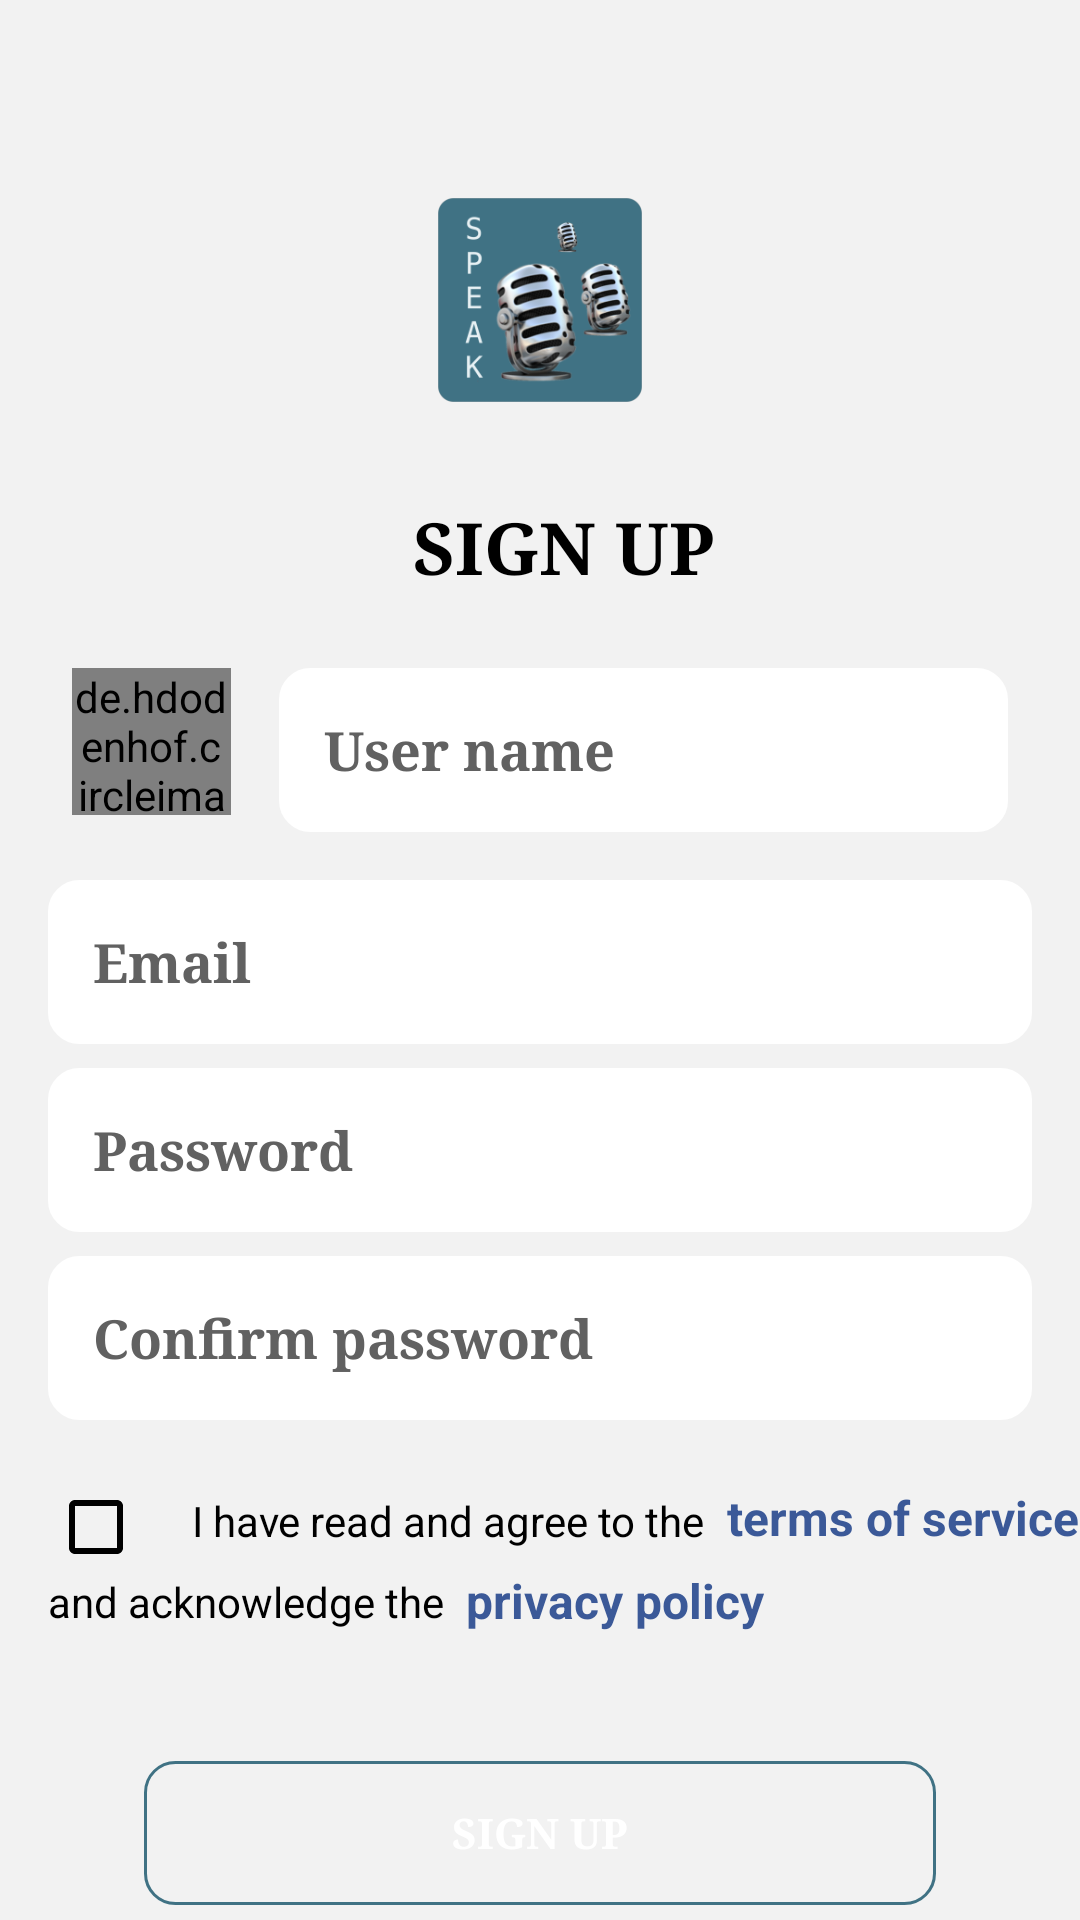

Layout XML and referenced resources for this Android screen:
<!-- AndroidManifest.xml: application theme Theme.EnglishSpeakingLessons -->
<!-- res/layout/activity_signup_page.xml -->
<?xml version="1.0" encoding="utf-8"?>
<androidx.constraintlayout.widget.ConstraintLayout xmlns:android="http://schemas.android.com/apk/res/android"
    xmlns:app="http://schemas.android.com/apk/res-auto"
    xmlns:tools="http://schemas.android.com/tools"
    android:layout_width="match_parent"
    android:layout_height="match_parent"
    android:orientation="vertical"
    android:background="@color/grey"
    tools:context=".api.activity.SignupPageActivity">


    <LinearLayout
        android:layout_width="match_parent"
        android:layout_height="match_parent"
        android:orientation="vertical"
        app:layout_constraintBottom_toBottomOf="parent"
        app:layout_constraintEnd_toEndOf="parent"
        app:layout_constraintStart_toStartOf="parent"
        app:layout_constraintTop_toTopOf="parent">


        <LinearLayout
            android:layout_width="wrap_content"
            android:layout_height="wrap_content"
            android:layout_gravity="center"
            android:layout_marginTop="50dp"
            android:layout_marginBottom="16dp"
            android:orientation="vertical">


            <ImageView
                android:id="@+id/signupPageImageView"
                android:layout_width="100dp"
                android:layout_height="100dp"
                android:layout_gravity="center_horizontal"
                android:src="@mipmap/ic_launcher_foreground" />

            <TextView
                android:id="@+id/textView3"
                android:layout_width="wrap_content"
                android:layout_height="wrap_content"
                android:layout_marginStart="16dp"
                android:layout_marginTop="16dp"
                android:fontFamily="serif"
                android:text="SIGN UP"
                android:textColor="@color/black"
                android:textSize="24sp"
                android:textStyle="bold"
                app:layout_constraintEnd_toEndOf="parent"
                app:layout_constraintStart_toStartOf="parent"
                app:layout_constraintTop_toBottomOf="@+id/signupPageImageView" />


        </LinearLayout>


        <LinearLayout
            android:id="@+id/linearLayout"
            android:layout_width="match_parent"
            android:layout_height="wrap_content"
            android:orientation="horizontal"
            android:padding="8dp"
            app:layout_constraintTop_toBottomOf="@+id/textView3"
            tools:layout_editor_absoluteX="8dp">


            <de.hdodenhof.circleimageview.CircleImageView
                android:id="@+id/signupPageCircleImgView"
                android:layout_width="53dp"
                android:layout_height="49dp"
                android:layout_marginStart="16dp"
                android:layout_marginEnd="16dp"
                android:src="@drawable/ic_person_24"
                android:background="@color/white"/>


            <EditText
                android:id="@+id/signupPageUserNameEditText"
                android:layout_width="match_parent"
                android:layout_height="wrap_content"
                android:layout_marginEnd="16dp"
                android:background="@drawable/textview_border"
                android:backgroundTint="@color/white"
                android:fontFamily="serif"
                android:hint="User name"
                android:padding="15dp"
                android:selectAllOnFocus="true"
                android:textColor="@color/black"
                android:textColorHint="@color/darker_grey"
                android:textSize="18dp"
                android:textStyle="bold" />

        </LinearLayout>


        <LinearLayout
            android:layout_width="match_parent"
            android:layout_height="wrap_content"
            android:layout_marginTop="8dp"
            android:orientation="vertical">


            <EditText
                android:id="@+id/signupPageEmailEditText"
                android:layout_width="match_parent"
                android:layout_height="wrap_content"
                android:layout_marginStart="16dp"
                android:layout_marginEnd="16dp"
                android:background="@drawable/textview_border"
                android:backgroundTint="@color/white"
                android:fontFamily="serif"
                android:hint="Email"
                android:textColorHint="@color/darker_grey"
                android:inputType="textEmailAddress"
                android:padding="15dp"
                android:selectAllOnFocus="true"
                android:textColor="@color/black"
                android:textSize="18dp"
                android:textStyle="bold" />


            <EditText
                android:id="@+id/signupPagePassEditText"
                android:layout_width="match_parent"
                android:layout_height="wrap_content"
                android:layout_marginStart="16dp"
                android:layout_marginTop="8dp"
                android:layout_marginEnd="16dp"
                android:background="@drawable/textview_border"
                android:backgroundTint="@color/white"
                android:fontFamily="serif"
                android:hint="Password"
                android:inputType="numberPassword"
                android:padding="15dp"
                android:textColorHint="@color/darker_grey"
                android:selectAllOnFocus="true"
                android:textColor="@color/black"
                android:textSize="18dp"
                android:textStyle="bold" />


            <EditText
                android:id="@+id/signupPageConfirmPassEditText"
                android:layout_width="match_parent"
                android:layout_height="wrap_content"
                android:layout_marginStart="16dp"
                android:layout_marginTop="8dp"
                android:layout_marginEnd="16dp"
                android:background="@drawable/textview_border"
                android:backgroundTint="@color/white"
                android:fontFamily="serif"
                android:hint="Confirm password"
                android:inputType="numberPassword"
                android:padding="15dp"
                android:selectAllOnFocus="true"
                android:textColor="@color/black"
                android:textSize="18dp"
                android:textColorHint="@color/darker_grey"
                android:textStyle="bold" />

        </LinearLayout>

        <androidx.constraintlayout.widget.ConstraintLayout
            android:layout_width="match_parent"
            android:layout_height="wrap_content"
            android:orientation="horizontal">


            <CheckBox
                android:id="@+id/signupPageCheckbox"
                android:layout_width="40dp"
                android:layout_height="40dp"
                android:layout_marginStart="16dp"
                android:buttonTint="@color/black"
                app:layout_constraintBottom_toBottomOf="parent"
                app:layout_constraintStart_toStartOf="parent"
                app:layout_constraintTop_toTopOf="parent" />

            <TextView
                android:id="@+id/textView4"
                android:layout_width="wrap_content"
                android:layout_height="wrap_content"
                android:layout_gravity="center_horizontal"
                android:layout_marginStart="8dp"
                android:layout_marginBottom="4dp"
                android:text="I have read and agree to the "
                android:textColor="@color/black"
                app:layout_constraintBottom_toBottomOf="parent"
                app:layout_constraintStart_toEndOf="@+id/signupPageCheckbox"
                app:layout_constraintTop_toTopOf="parent" />


            <TextView
                android:id="@+id/signupPageTermsOfServiceTextView"
                android:layout_width="wrap_content"
                android:layout_height="wrap_content"
                android:layout_marginStart="4dp"
                android:layout_marginTop="4dp"
                android:layout_marginBottom="10dp"
                android:text="terms of service"
                android:textColor="#3b5998"
                android:textSize="16dp"
                android:textStyle="bold"
                app:layout_constraintBottom_toBottomOf="parent"
                app:layout_constraintStart_toEndOf="@+id/textView4"
                app:layout_constraintTop_toTopOf="parent" />


            <TextView
                android:id="@+id/textView5"
                android:layout_width="wrap_content"
                android:layout_height="wrap_content"
                android:layout_marginStart="16dp"
                android:layout_marginTop="8dp"
                android:text="and acknowledge the "
                android:textColor="@color/black"
                app:layout_constraintStart_toStartOf="parent"
                app:layout_constraintTop_toBottomOf="@+id/textView4" />


            <TextView
                android:id="@+id/signupPagePrivacyPolicyTextView"
                android:layout_width="wrap_content"
                android:layout_height="wrap_content"
                android:layout_marginStart="4dp"
                android:layout_marginTop="6dp"
                android:text="privacy policy"
                android:textColor="#3b5998"
                android:textSize="16dp"
                android:textStyle="bold"
                app:layout_constraintStart_toEndOf="@+id/textView5"
                app:layout_constraintTop_toBottomOf="@+id/signupPageTermsOfServiceTextView" />

        </androidx.constraintlayout.widget.ConstraintLayout>

        <TextView
            android:id="@+id/signupPageErrorMessage"
            android:layout_width="match_parent"
            android:layout_height="wrap_content"
            android:layout_marginStart="16dp"
            android:layout_marginTop="8dp"
            android:layout_marginBottom="8dp"
            android:fontFamily="serif"
            android:hint="error"
            android:textColor="@color/red"
            android:textColorHint="@color/red"
            android:visibility="invisible" />


        <LinearLayout
            android:layout_width="match_parent"
            android:layout_height="wrap_content"
            android:layout_marginTop="8dp"
            android:orientation="vertical">


            <Button
                android:id="@+id/signupPageSignupBtn"
                android:layout_width="match_parent"
                android:layout_height="wrap_content"
                android:layout_marginStart="48dp"
                android:layout_marginEnd="48dp"
                android:background="@drawable/btn_round_border"
                android:fontFamily="serif"
                android:text="SIGN UP"
                android:textColor="@color/white"
                android:textStyle="bold" />


        </LinearLayout>


        <Button
            android:id="@+id/signupPageSignupWithPhoneBtn"
            android:layout_width="match_parent"
            android:layout_height="wrap_content"
            android:layout_gravity="bottom"
            android:layout_marginStart="48dp"
            android:layout_marginTop="70dp"
            android:layout_marginEnd="48dp"
            android:background="@drawable/btn_round_border"
            android:fontFamily="serif"
            android:text="SIGN UP WITH PHONE"
            android:textColor="@color/white"
            android:textStyle="bold" />


    </LinearLayout>


    <ProgressBar
        android:id="@+id/signupPageProgressBar"
        android:layout_width="wrap_content"
        android:layout_height="wrap_content"
        app:layout_constraintBottom_toBottomOf="parent"
        app:layout_constraintEnd_toEndOf="parent"
        app:layout_constraintStart_toStartOf="parent"
        app:layout_constraintTop_toTopOf="parent"
        android:elevation="10dp"
        android:visibility="invisible"/>







</androidx.constraintlayout.widget.ConstraintLayout>
<!-- resources referenced by this layout -->
<resources>
  <color name="black">#FF000000</color>
  <color name="darker_grey">#616161</color>
  <color name="grey">#F2F2F2</color>
  <color name="red">#D31616</color>
  <color name="white">#FFFFFF</color>
  <!-- drawable btn_round_border (drawable) -->
  <?xml version="1.0" encoding="utf-8"?>
  <shape android:shape="rectangle" xmlns:android="http://schemas.android.com/apk/res/android">
      <stroke android:color="@color/primary_btn_background"
          android:width="1dp"
          />
      <corners android:radius="10dp"/>
  </shape>
  <!-- drawable ic_person_24 (drawable) -->
  <vector xmlns:android="http://schemas.android.com/apk/res/android"
      android:width="24dp"
      android:height="24dp"
      android:viewportWidth="24"
      android:viewportHeight="24"
      android:tint="#616161">
    <path
        android:fillColor="@android:color/black"
        android:pathData="M12,5.9c1.16,0 2.1,0.94 2.1,2.1s-0.94,2.1 -2.1,2.1S9.9,9.16 9.9,8s0.94,-2.1 2.1,-2.1m0,9c2.97,0 6.1,1.46 6.1,2.1v1.1L5.9,18.1L5.9,17c0,-0.64 3.13,-2.1 6.1,-2.1M12,4C9.79,4 8,5.79 8,8s1.79,4 4,4 4,-1.79 4,-4 -1.79,-4 -4,-4zM12,13c-2.67,0 -8,1.34 -8,4v3h16v-3c0,-2.66 -5.33,-4 -8,-4z"/>
  </vector>
  <!-- drawable textview_border (drawable) -->
  <?xml version="1.0" encoding="utf-8"?>
  <shape android:shape="rectangle" xmlns:android="http://schemas.android.com/apk/res/android">
      <stroke android:color="@color/black"
          android:width="1dp"
          />
      <corners android:radius="10dp"/>
  </shape>
  <!-- mipmap ic_launcher_foreground: png bitmap (mipmap-hdpi, 12906 bytes) -->
  <style name="Theme.EnglishSpeakingLessons" parent="Theme.MaterialComponents.DayNight.NoActionBar">
          
          <item name="colorPrimary">@color/primary_btn_background</item>
  
          <item name="colorOnPrimary">@color/primary_btn_background</item>
          
          <item name="colorSecondary">@color/teal_200</item>
          <item name="colorSecondaryVariant">@color/teal_700</item>
          <item name="colorOnSecondary">@color/black</item>
          
          <item name="android:statusBarColor" tools:targetApi="l">?attr/colorPrimaryVariant</item>
          
      </style>
  <color name="primary_btn_background">#407284</color>
  <color name="teal_200">#FF03DAC5</color>
  <color name="teal_700">#FF018786</color>
</resources>
